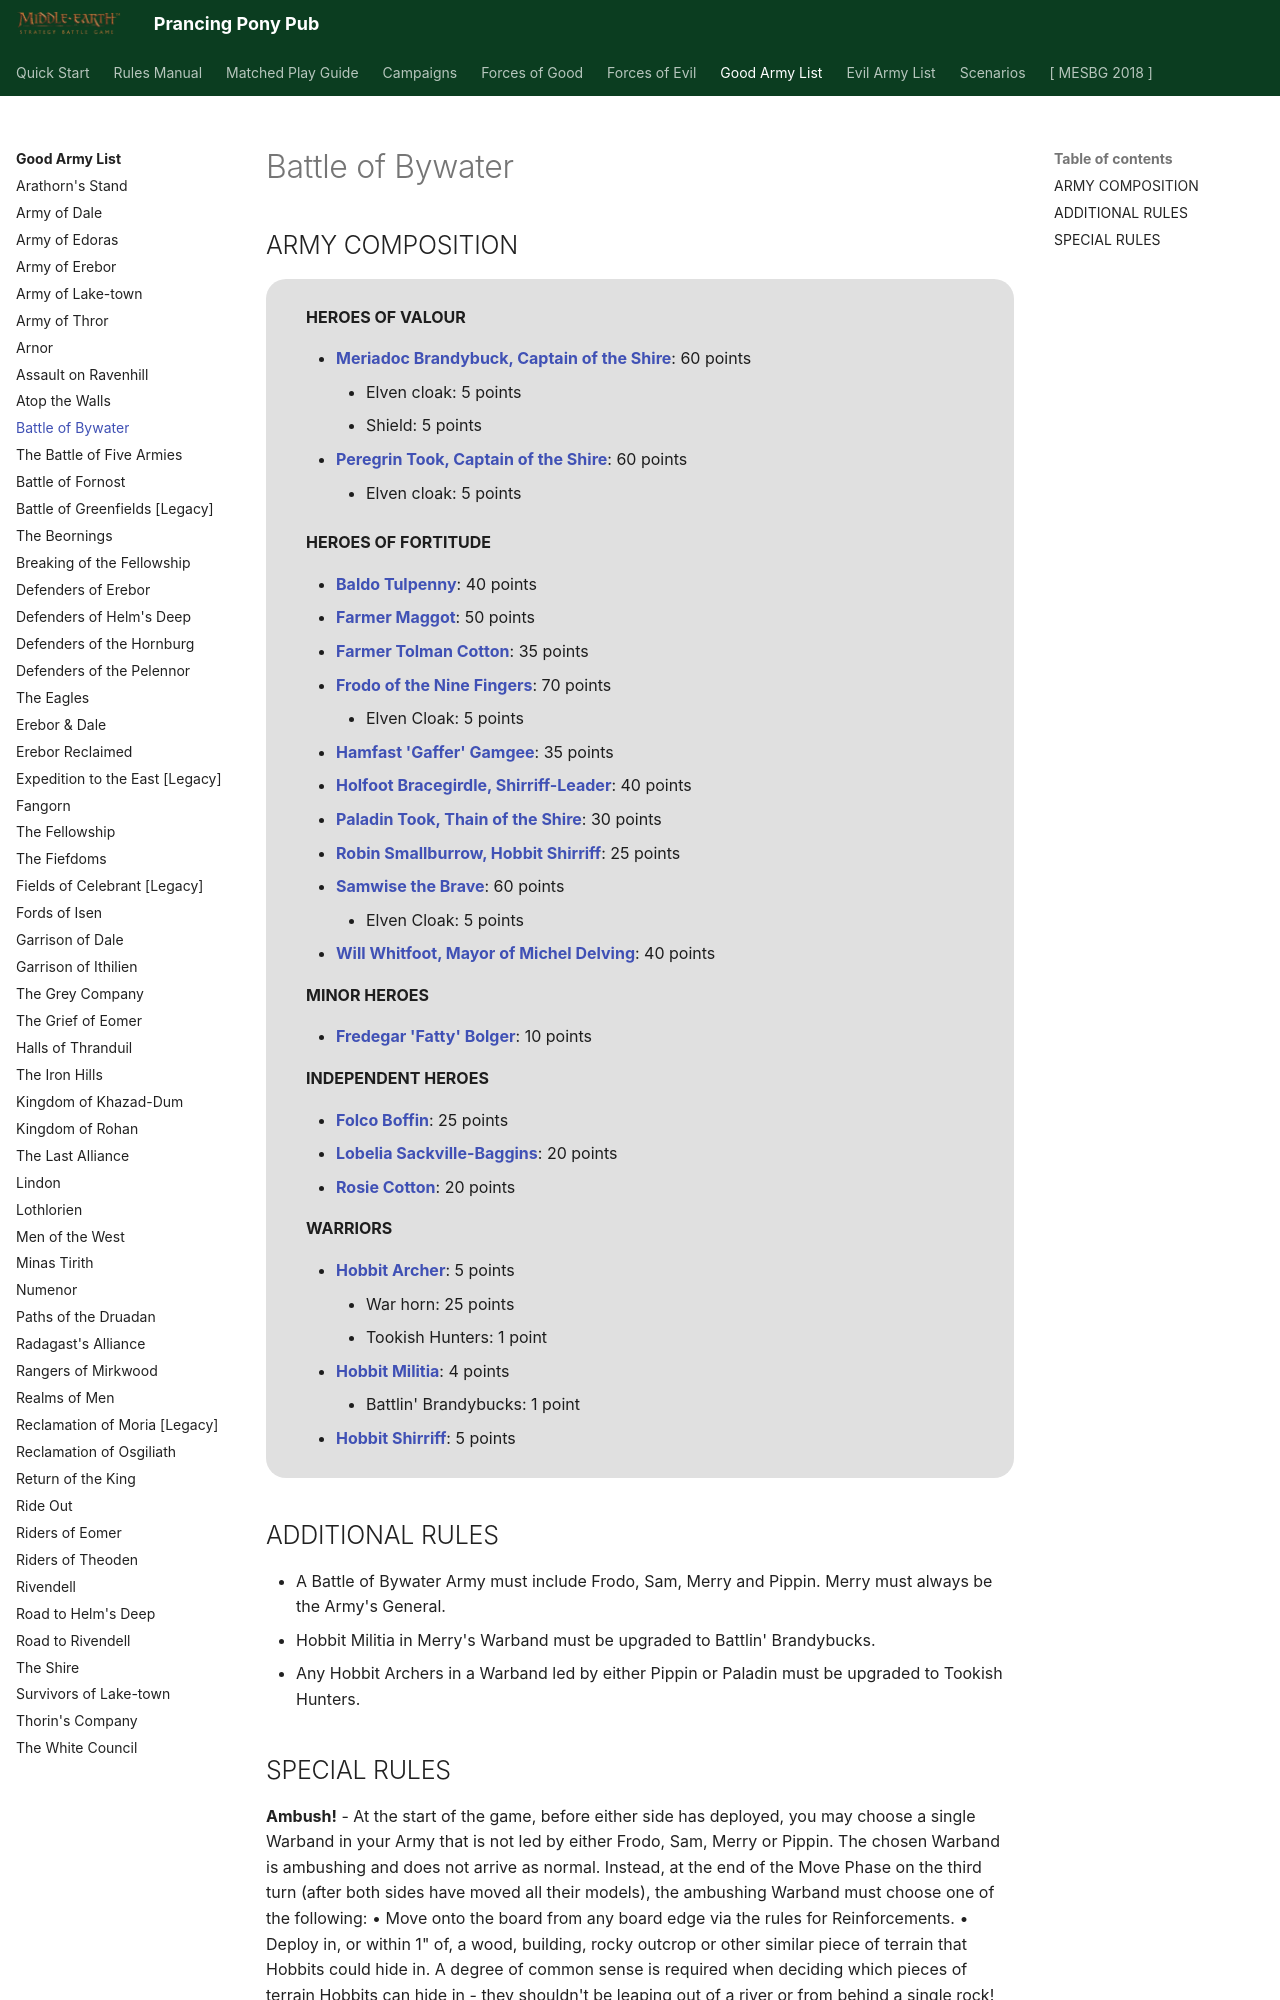

repository: BBBase-EHeresy-PPPub/PPPub · page: mesbg2024/good_army_list/battle_of_bywater/index.html · generator: mkdocs

# Battle of Bywater

## ARMY COMPOSITION

<div class="unitCard" markdown>

**HEROES OF VALOUR**

- [**Meriadoc Brandybuck, Captain of the Shire**](../forces_of_good/the_free_peoples.md#meriadoc-brandybuck-captain-of-the-shire-60-points): 60 points
    - Elven cloak: 5 points
    - Shield: 5 points
- [**Peregrin Took, Captain of the Shire**](../forces_of_good/the_free_peoples.md#peregrin-took-captain-of-the-shire-60-points): 60 points
    - Elven cloak: 5 points

**HEROES OF FORTITUDE**

- [**Baldo Tulpenny**](../forces_of_good/the_free_peoples.md#baldo-tulpenny-40-points): 40 points
- [**Farmer Maggot**](../forces_of_good/the_free_peoples.md#farmer-maggot-50-points): 50 points
- [**Farmer Tolman Cotton**](../forces_of_good/the_free_peoples.md#farmer-tolman-cotton-35-points): 35 points
- [**Frodo of the Nine Fingers**](../forces_of_good/the_free_peoples.md#frodo-of-the-nine-fingers-70-points): 70 points
    - Elven Cloak: 5 points
- [**Hamfast 'Gaffer' Gamgee**](../forces_of_good/the_free_peoples.md#hamfast-gaffer-gamgee-35-points): 35 points
- [**Holfoot Bracegirdle, Shirriff-Leader**](../forces_of_good/the_free_peoples.md#holfoot-bracegirdle-shirriff-leader-40-points): 40 points
- [**Paladin Took, Thain of the Shire**](../forces_of_good/the_free_peoples.md#paladin-took-thain-of-the-shire-30-points): 30 points
- [**Robin Smallburrow, Hobbit Shirriff**](../forces_of_good/the_free_peoples.md#robin-smallburrow-hobbit-shirriff-25-points): 25 points
- [**Samwise the Brave**](../forces_of_good/the_free_peoples.md#samwise-the-brave-60-points): 60 points
    - Elven Cloak: 5 points
- [**Will Whitfoot, Mayor of Michel Delving**](../forces_of_good/the_free_peoples.md#will-whitfoot-mayor-of-michel-delving-40-points): 40 points

**MINOR HEROES**

- [**Fredegar 'Fatty' Bolger**](../forces_of_good/the_free_peoples.md#fredegar-fatty-bolger-10-points): 10 points

**INDEPENDENT HEROES**

- [**Folco Boffin**](../forces_of_good/the_free_peoples.md#folco-boffin-25-points): 25 points
- [**Lobelia Sackville-Baggins**](../forces_of_good/the_free_peoples.md#lobelia-sackville-baggins-20-points): 20 points
- [**Rosie Cotton**](../forces_of_good/the_free_peoples.md#rosie-cotton-20-points): 20 points

**WARRIORS**

- [**Hobbit Archer**](../forces_of_good/the_free_peoples.md#hobbit-archer-5-points): 5 points
    - War horn: 25 points
    - Tookish Hunters: 1 point
- [**Hobbit Militia**](../forces_of_good/the_free_peoples.md#hobbit-militia-4-points): 4 points
    - Battlin' Brandybucks: 1 point
- [**Hobbit Shirriff**](../forces_of_good/the_free_peoples.md#hobbit-shirriff-5-points): 5 points

</div>

## ADDITIONAL RULES

- A Battle of Bywater Army must include Frodo, Sam, Merry and Pippin. Merry must always be the Army's General.
- Hobbit Militia in Merry's Warband must be upgraded to Battlin' Brandybucks.
- Any Hobbit Archers in a Warband led by either Pippin or Paladin must be upgraded to Tookish Hunters.
